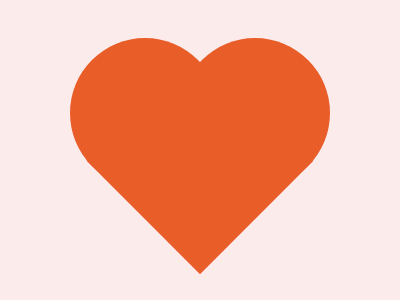

Recreate this image using only HTML and CSS.

<body bgcolor=#FCEBEB>
  <div class="tip"></div>
  <div class="cover"></div>
  <div class="o"></div>
  <div class="o right"></div>
  <style>
    div {
      position: absolute;
      background: #E95D29;
    }
      .tip {
      width: 160px;
      height: 160px;
      rotate: 45deg;
      left: 120px;
      top: 81px;
    }
    .cover {
      background: #FCEBEB;
      width: 9em;
      height: 9em;
      left: 180px;
    }
    .o {
      border-radius: 50%;
      width: 150px;
      height: 150px;
      left: 70px;
      top: 38px;
    }
    .right {
      left: 180px
    }
  </style>
